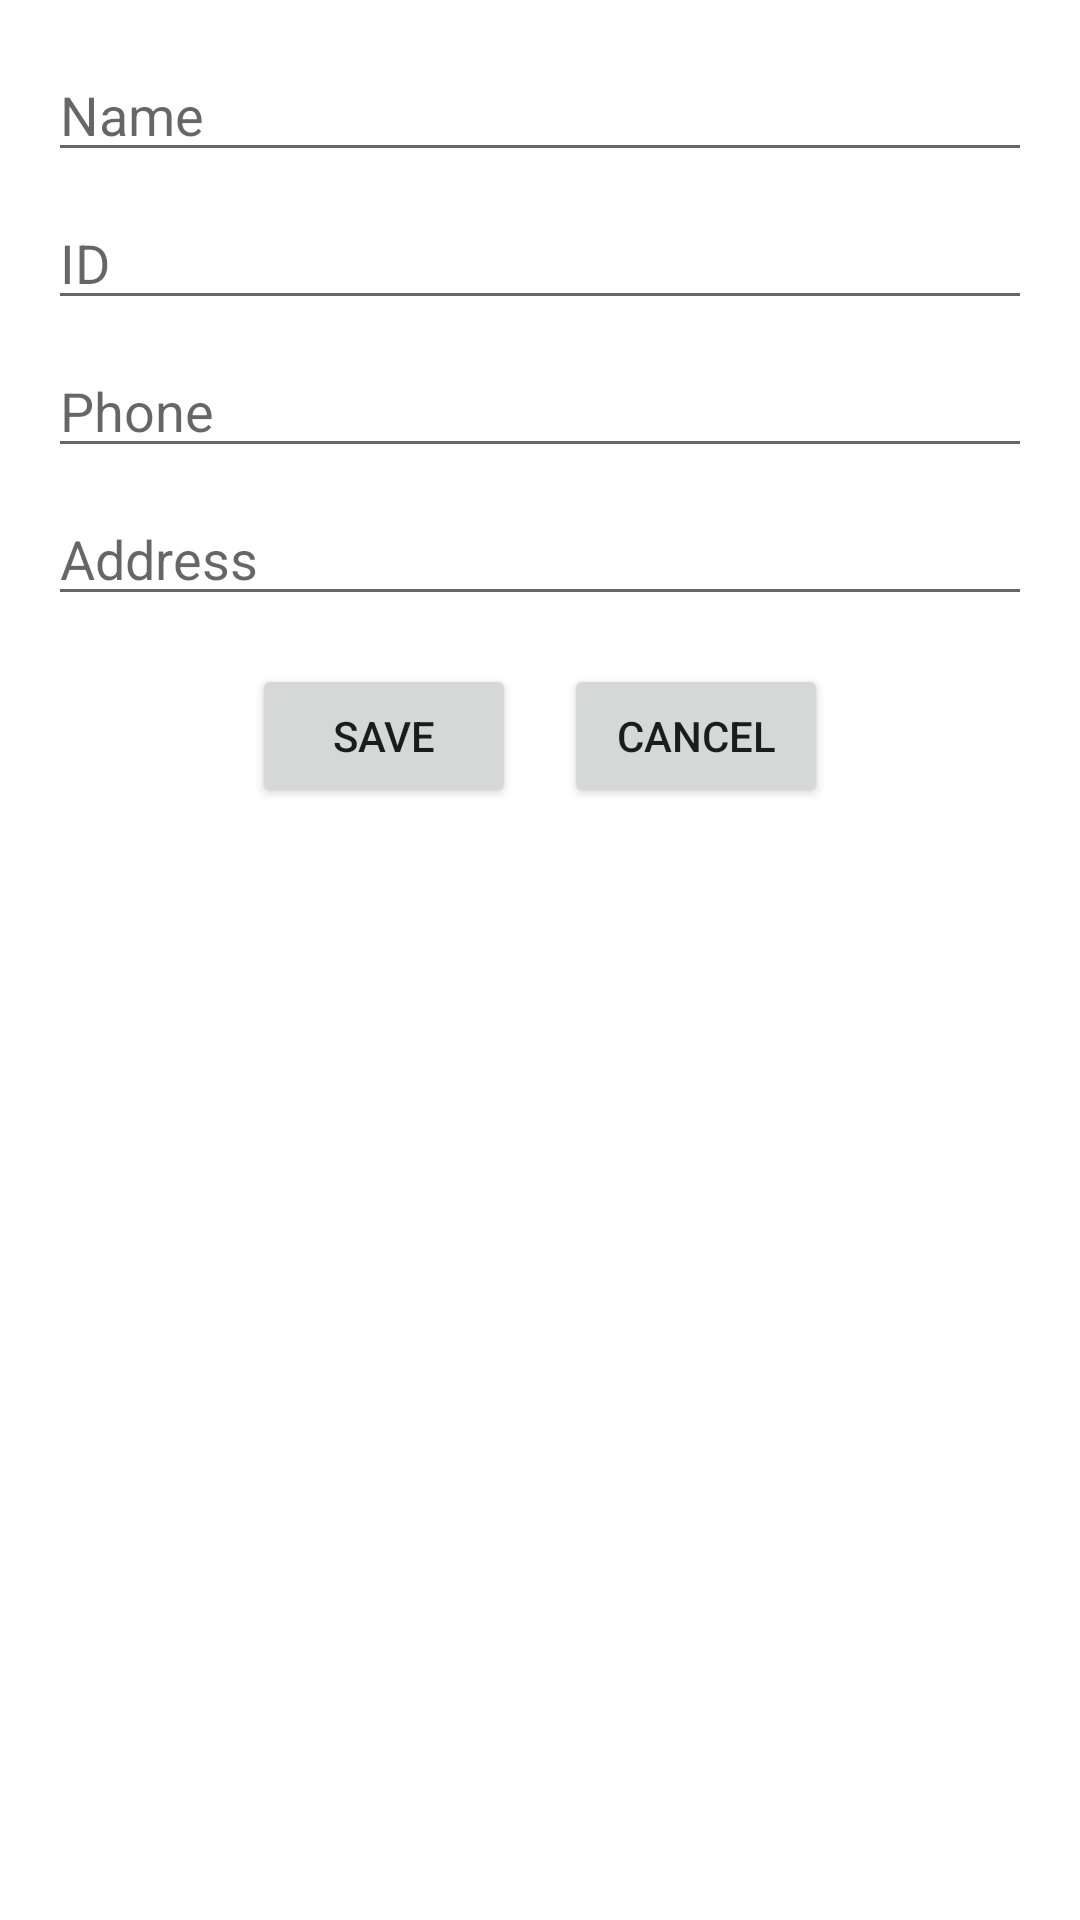

Layout XML and referenced resources for this Android screen:
<!-- AndroidManifest.xml: application theme Theme.Assignment2studentsapp -->
<!-- res/layout/activity_add_student.xml -->
<LinearLayout
    xmlns:android="http://schemas.android.com/apk/res/android"
    android:layout_width="match_parent"
    android:layout_height="match_parent"
    android:orientation="vertical"
    android:padding="16dp">

    
    <EditText
        android:id="@+id/studentNameInput"
        android:layout_width="match_parent"
        android:layout_height="wrap_content"
        android:hint="Name"
        android:layout_marginBottom="8dp" />

    <EditText
        android:id="@+id/studentIdInput"
        android:layout_width="match_parent"
        android:layout_height="wrap_content"
        android:hint="ID"
        android:layout_marginBottom="8dp" />

    <EditText
        android:id="@+id/studentPhoneInput"
        android:layout_width="match_parent"
        android:layout_height="wrap_content"
        android:hint="Phone"
        android:layout_marginBottom="8dp" />

    <EditText
        android:id="@+id/studentAddressInput"
        android:layout_width="match_parent"
        android:layout_height="wrap_content"
        android:hint="Address"
        android:layout_marginBottom="16dp" />

    
    <LinearLayout
        android:layout_width="match_parent"
        android:layout_height="wrap_content"
        android:orientation="horizontal"
        android:gravity="center">

        <Button
            android:id="@+id/saveButton"
            android:layout_width="wrap_content"
            android:layout_height="wrap_content"
            android:text="Save"
            android:layout_marginEnd="16dp" />

        <Button
            android:id="@+id/cancelButton"
            android:layout_width="wrap_content"
            android:layout_height="wrap_content"
            android:text="Cancel" />
    </LinearLayout>
</LinearLayout>
<!-- resources referenced by this layout -->
<resources>
  <style name="Theme.Assignment2studentsapp" parent="Theme.MaterialComponents.DayNight.DarkActionBar">
          
          <item name="colorPrimary">@color/purple_500</item>
          <item name="colorPrimaryVariant">@color/purple_700</item>
          <item name="colorOnPrimary">@color/white</item>
          
          <item name="colorSecondary">@color/teal_200</item>
          <item name="colorSecondaryVariant">@color/teal_700</item>
          <item name="colorOnSecondary">@color/black</item>
          
          <item name="android:statusBarColor">?attr/colorPrimaryVariant</item>
          
      </style>
  <!-- not gathered from this repository: default colours our renderer supplied (Android Studio template values) -->
  <color name="purple_500">#FF6200EE</color>
  <color name="purple_700">#FF3700B3</color>
  <color name="teal_200">#FF03DAC5</color>
  <color name="teal_700">#FF018786</color>
  <color name="black">#FF000000</color>
  <color name="white">#FFFFFFFF</color>
</resources>
